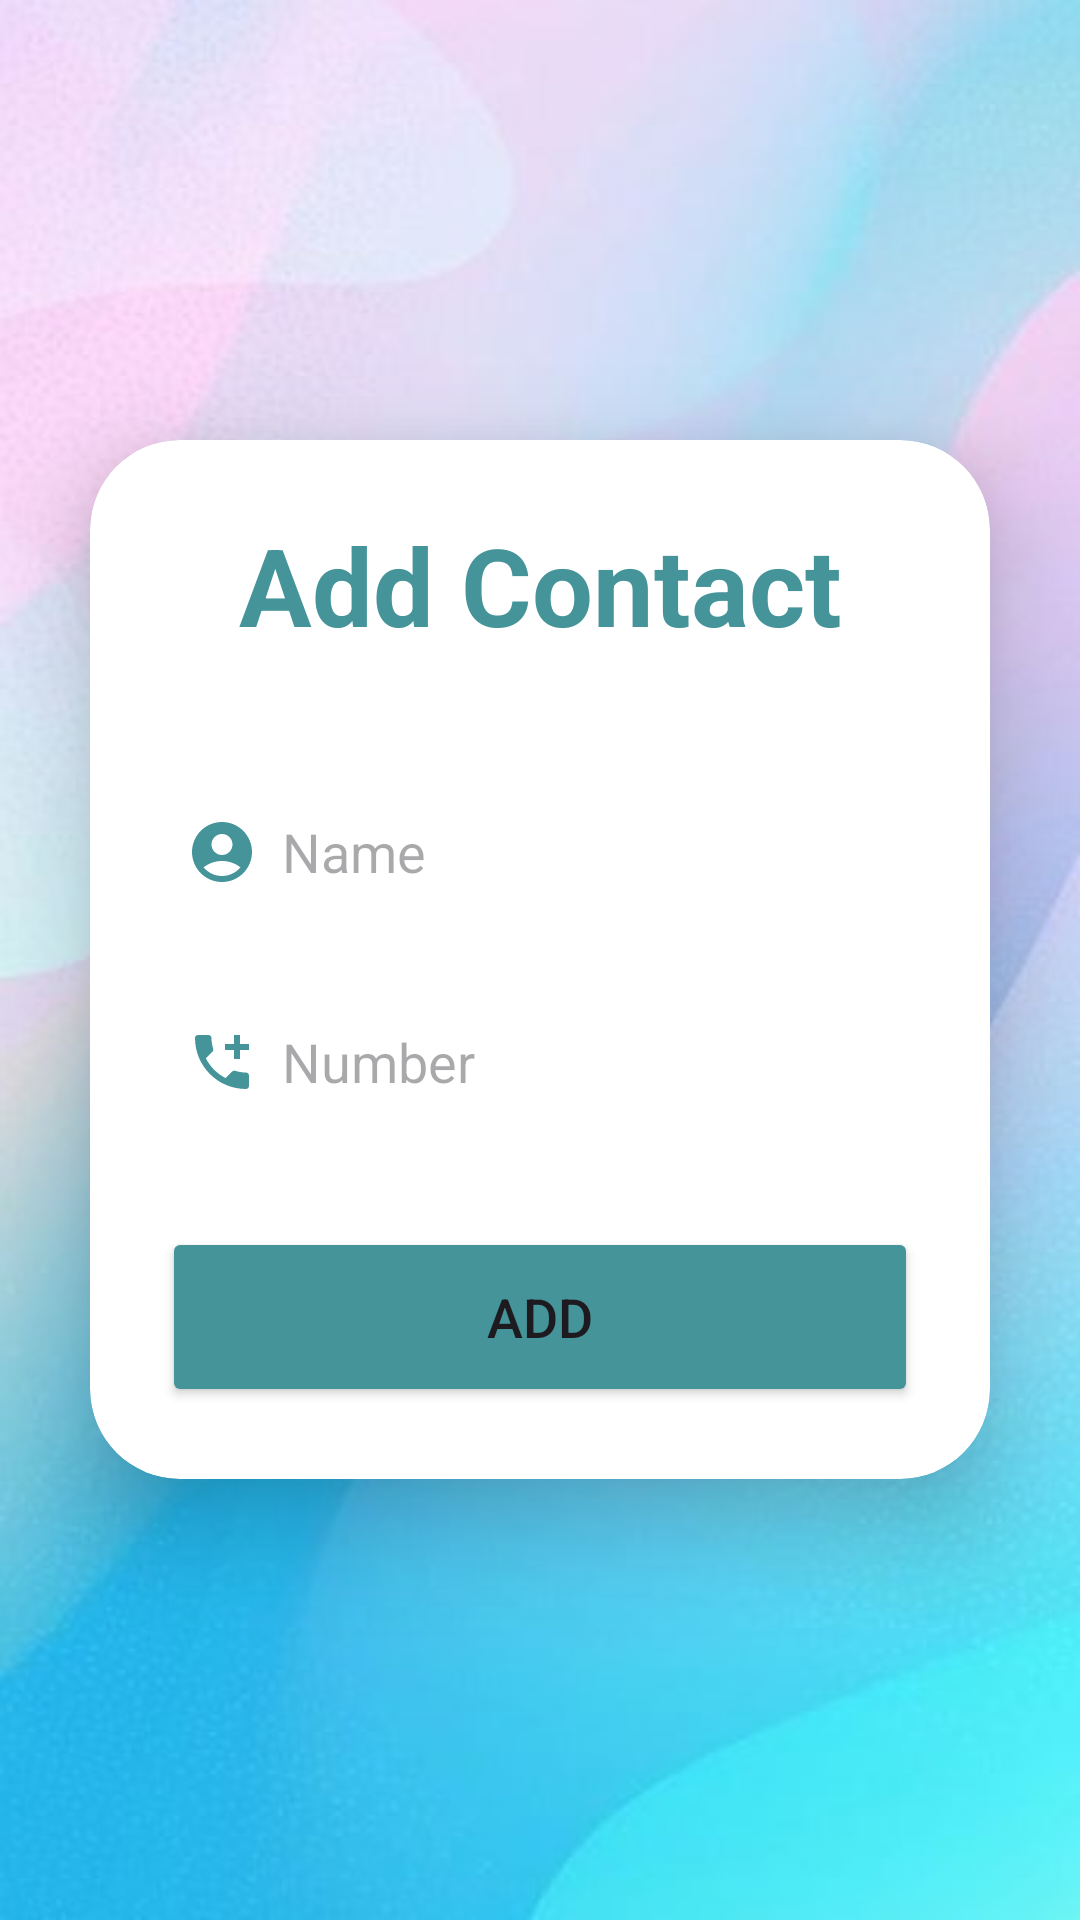

Reconstruct the res/layout file that produces this screen, plus the resources it refers to.
<!-- AndroidManifest.xml: application theme Theme.ProtecttaWomenSafetyApp -->
<!-- res/layout/activity_add_contact.xml -->
<?xml version="1.0" encoding="utf-8"?>
<LinearLayout xmlns:android="http://schemas.android.com/apk/res/android"
    xmlns:app="http://schemas.android.com/apk/res-auto"
    xmlns:tools="http://schemas.android.com/tools"
    android:id="@+id/main"
    android:layout_width="match_parent"
    android:layout_height="match_parent"
    android:orientation="vertical"
    android:gravity="center"
    android:background="@drawable/background"
    tools:context=".SignupActivity">

    <androidx.cardview.widget.CardView
        android:layout_width="match_parent"
        android:layout_height="wrap_content"
        android:layout_margin="30dp"
        app:cardCornerRadius="30dp"
        app:cardElevation="20dp">


        <LinearLayout
            android:layout_width="match_parent"
            android:layout_height="wrap_content"
            android:orientation="vertical"
            android:layout_gravity="center_horizontal"
            android:padding="24dp"
            android:background="@drawable/blue_border">

            <TextView
                android:layout_width="match_parent"
                android:layout_height="wrap_content"
                android:text="Add Contact"
                android:textSize="36sp"
                android:textAlignment="center"
                android:textStyle="bold"
                android:textColor="@color/blue"/>



            <EditText
                android:layout_width="match_parent"
                android:layout_height="50dp"
                android:id="@+id/contact_name"
                android:background="@drawable/blue_border"
                android:layout_marginTop="40dp"
                android:padding="8dp"
                android:hint="Name"
                android:drawableLeft="@drawable/baseline_account_circle_24"
                android:drawablePadding="8dp"
                android:textColor="@color/black"/>

            <EditText
                android:layout_width="match_parent"
                android:layout_height="50dp"
                android:id="@+id/contact_num"
                android:background="@drawable/blue_border"
                android:layout_marginTop="20dp"
                android:padding="8dp"
                android:hint="Number"
                android:inputType="number"
                android:drawableLeft="@drawable/baseline_add_call_24"
                android:drawablePadding="8dp"
                android:textColor="@color/black"/>

            <Button
                android:layout_width="match_parent"
                android:layout_height="60dp"
                android:text="ADD"
                android:id="@+id/add_btn"
                android:textSize="18sp"
                android:layout_marginTop="30dp"
                app:cornerRadius="20dp"
                android:backgroundTint="@color/blue"/>

        </LinearLayout>

    </androidx.cardview.widget.CardView>


</LinearLayout>
<!-- resources referenced by this layout -->
<resources>
  <color name="black">#FF000000</color>
  <color name="blue">#FF459499</color>
  <!-- drawable background: jpg bitmap (drawable, 21781 bytes) -->
  <!-- drawable baseline_account_circle_24 (drawable) -->
  <vector xmlns:android="http://schemas.android.com/apk/res/android" android:height="24dp" android:tint="#459499" android:viewportHeight="24" android:viewportWidth="24" android:width="24dp">
        
      <path android:fillColor="@android:color/white" android:pathData="M12,2C6.48,2 2,6.48 2,12s4.48,10 10,10s10,-4.48 10,-10S17.52,2 12,2zM12,6c1.93,0 3.5,1.57 3.5,3.5S13.93,13 12,13s-3.5,-1.57 -3.5,-3.5S10.07,6 12,6zM12,20c-2.03,0 -4.43,-0.82 -6.14,-2.88C7.55,15.8 9.68,15 12,15s4.45,0.8 6.14,2.12C16.43,19.18 14.03,20 12,20z"/>
      
  </vector>
  <!-- drawable baseline_add_call_24 (drawable) -->
  <vector xmlns:android="http://schemas.android.com/apk/res/android" android:height="24dp" android:tint="#459499" android:viewportHeight="24" android:viewportWidth="24" android:width="24dp">
        
      <path android:fillColor="@android:color/white" android:pathData="M20,15.5c-1.25,0 -2.45,-0.2 -3.57,-0.57 -0.35,-0.11 -0.74,-0.03 -1.02,0.24l-2.2,2.2c-2.83,-1.44 -5.15,-3.75 -6.59,-6.59l2.2,-2.21c0.28,-0.26 0.36,-0.65 0.25,-1C8.7,6.45 8.5,5.25 8.5,4c0,-0.55 -0.45,-1 -1,-1H4c-0.55,0 -1,0.45 -1,1 0,9.39 7.61,17 17,17 0.55,0 1,-0.45 1,-1v-3.5c0,-0.55 -0.45,-1 -1,-1zM21,6h-3V3h-2v3h-3v2h3v3h2V8h3z"/>
      
  </vector>
  <style name="Theme.ProtecttaWomenSafetyApp" parent="Base.Theme.ProtecttaWomenSafetyApp" />
  <style name="Base.Theme.ProtecttaWomenSafetyApp" parent="Theme.Material3.DayNight.NoActionBar">
          
          
      </style>
</resources>
